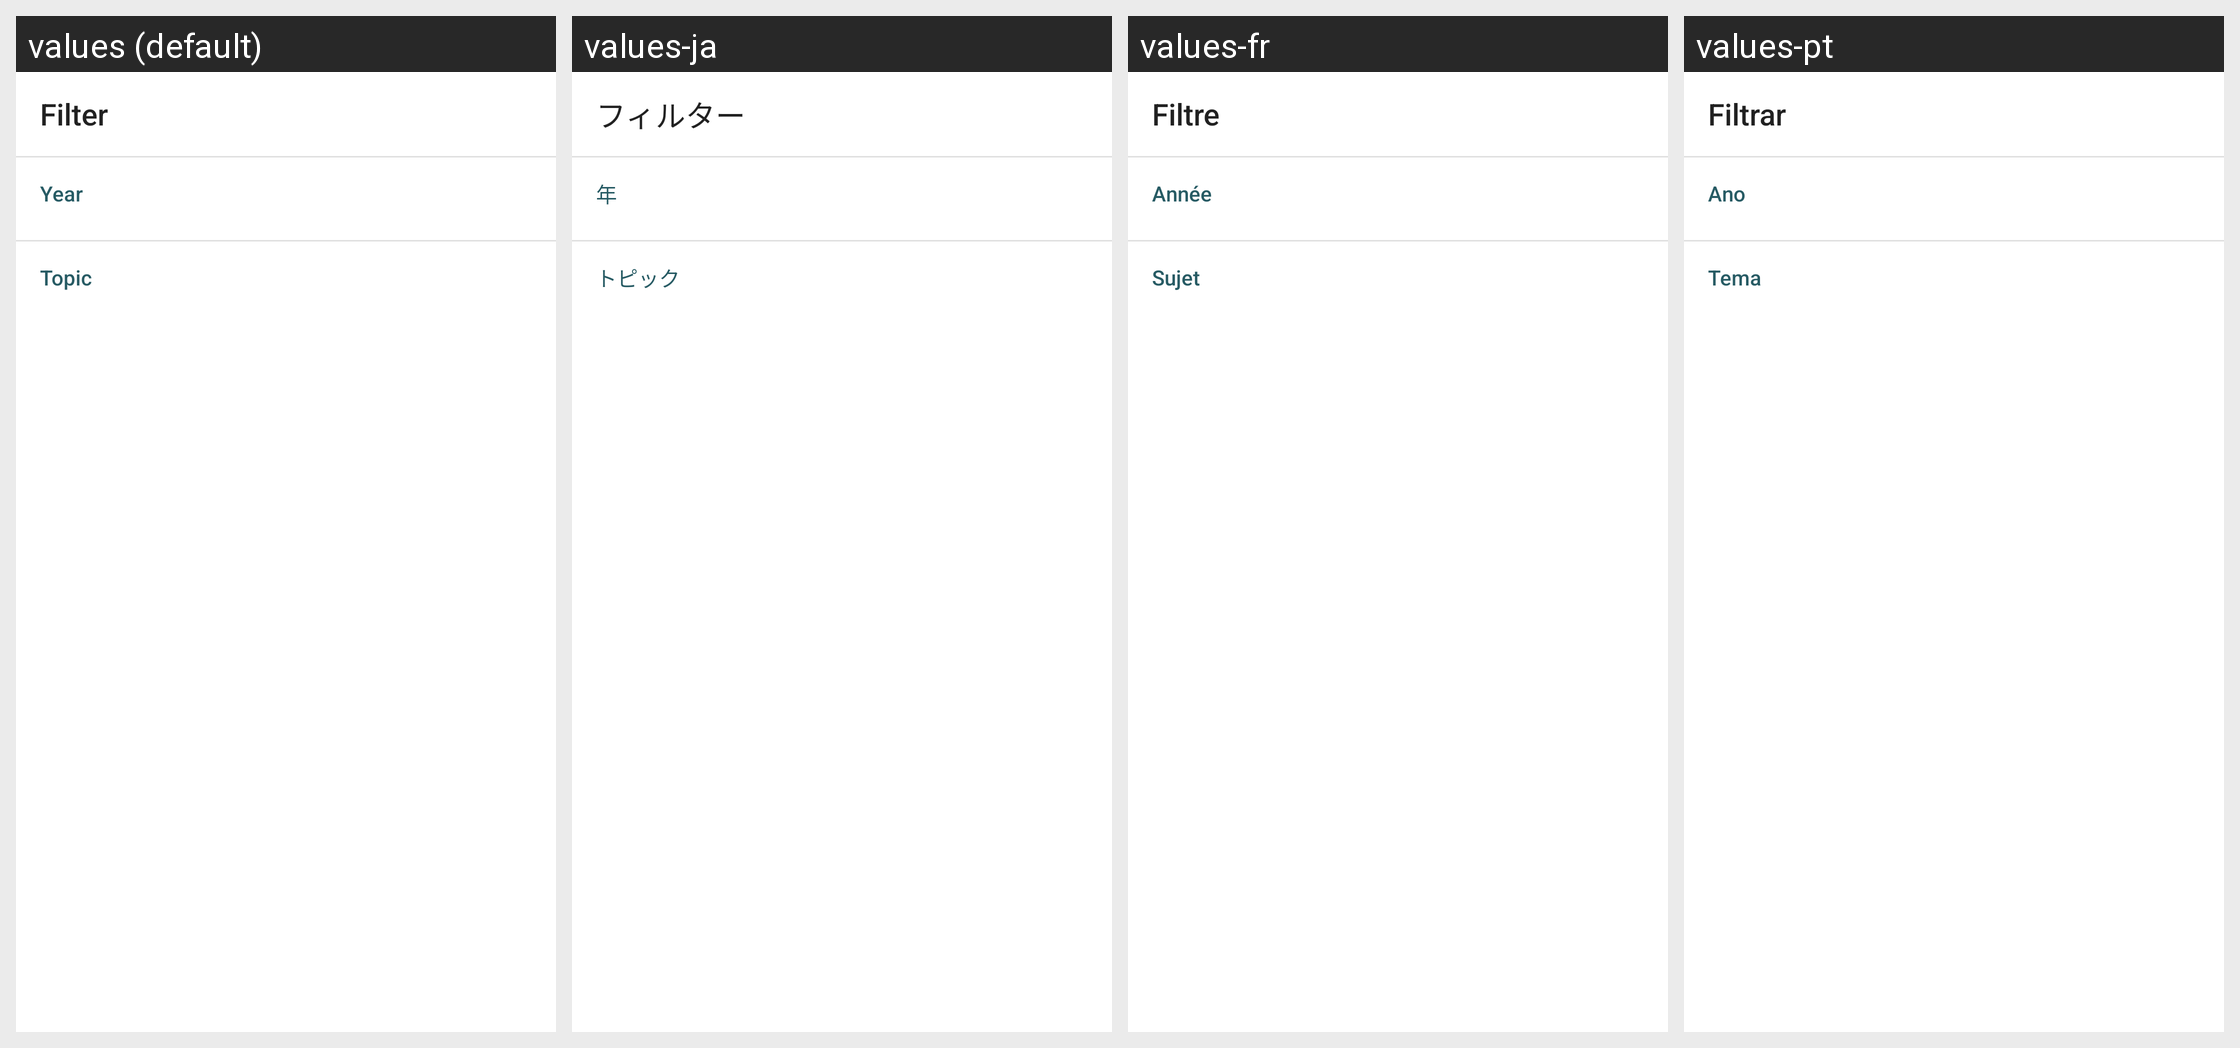

For this localized Android screen grid, give each drawn string resource with its value in every locale shown.
Android screen res/layout/video_library_filter_panel.xml rendered under 4 locales, left to right: values (default), values-ja, values-fr, values-pt. Device: Nexus 5 (rendered at 1080×1920; each locale shown at half size, 540×960, under a caption strip naming it); theme Theme.IOSched.
Other locales in the repository, not shown: values-ar, values-de, values-es, values-it, values-ko, values-ru, values-zh-rCN, values-zh-rTW.
Strings drawn on this screen, with the default value and each locale's value (text and hints the layout hard-codes, and strings that could not be matched under every locale, appear in the picture but are not listed):

title_video_library_filter
  values: Filter
  values-ja: フィルター
  values-fr: Filtre
  values-pt: Filtrar

year_filter_section_label
  values: Year
  values-ja: 年
  values-fr: Année
  values-pt: Ano

topic_filter_section_label
  values: Topic
  values-ja: トピック
  values-fr: Sujet
  values-pt: Tema
